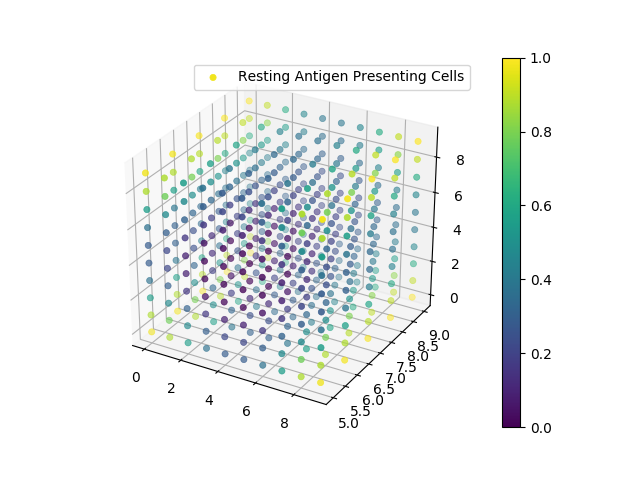

Source data for this figure (header and first rows):
0, 0, 0, 3.715807E+00
0, 0, 1, 3.654963E+00
0, 0, 2, 3.459250E+00
0, 0, 3, 3.355354E+00
0, 0, 4, 3.309658E+00
0, 0, 5, 3.309658E+00
0, 0, 6, 3.355354E+00
0, 0, 7, 3.459250E+00
0, 0, 8, 3.654963E+00
0, 0, 9, 3.715807E+00
0, 1, 0, 3.712999E+00
0, 1, 1, 3.650911E+00
0, 1, 2, 3.451644E+00
0, 1, 3, 3.344676E+00
0, 1, 4, 3.297168E+00
0, 1, 5, 3.297168E+00
0, 1, 6, 3.344676E+00
0, 1, 7, 3.451644E+00
0, 1, 8, 3.650911E+00
0, 1, 9, 3.712999E+00
0, 2, 0, 3.708348E+00
0, 2, 1, 3.644157E+00
0, 2, 2, 3.438876E+00
0, 2, 3, 3.326568E+00
0, 2, 4, 3.275930E+00
0, 2, 5, 3.275930E+00
0, 2, 6, 3.326568E+00
0, 2, 7, 3.438876E+00
0, 2, 8, 3.644157E+00
0, 2, 9, 3.708348E+00
0, 3, 0, 3.703557E+00
0, 3, 1, 3.637155E+00
0, 3, 2, 3.425526E+00
0, 3, 3, 3.307388E+00
0, 3, 4, 3.253383E+00
0, 3, 5, 3.253383E+00
0, 3, 6, 3.307388E+00
0, 3, 7, 3.425526E+00
0, 3, 8, 3.637155E+00
0, 3, 9, 3.703557E+00
0, 4, 0, 3.700548E+00
0, 4, 1, 3.632783E+00
0, 4, 2, 3.417271E+00
0, 4, 3, 3.295653E+00
0, 4, 4, 3.239557E+00
0, 4, 5, 3.239557E+00
0, 4, 6, 3.295654E+00
0, 4, 7, 3.417271E+00
0, 4, 8, 3.632783E+00
0, 4, 9, 3.700548E+00
0, 5, 0, 3.700548E+00
0, 5, 1, 3.632783E+00
0, 5, 2, 3.417271E+00
0, 5, 3, 3.295653E+00
0, 5, 4, 3.239557E+00
0, 5, 5, 3.239557E+00
0, 5, 6, 3.295654E+00
0, 5, 7, 3.417271E+00
0, 5, 8, 3.632783E+00
0, 5, 9, 3.700548E+00
0, 6, 0, 3.703557E+00
... 939 more rows
